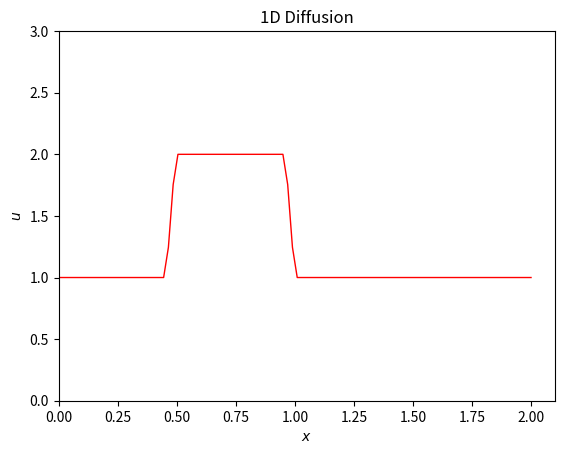

The matplotlib source for this figure:
import numpy as np
import pandas as pd
import matplotlib.pyplot as plt
import matplotlib.animation as animation

element_num = 100   #element number
u = np.ones(element_num)    #meshing resolution
a,b = 0,2   #set the lower and upper bound respectively on x axis
dx = (b-a)/(len(u) - 1)   #set the dx discretisation
u[int(0.5/dx):int(1/dx)] = 2    #set the initial condition, t = 0, u = 2 within x = 0.5 and x = 1
x = [i*dx for i in range(0,len(u))]
v = 0.1   #set the viscosity value, notice the CFL stability prerequisite!
t = 0.625   #set the t limit
dt = 0.001  #set the timestep

#du/dx term testing
du_dxx = [((u[j+1]-2*u[j])+u[j-1])/dx**2 for j in range (1,(len(u)-1))]

def Numerical_Diffusion(u,v,t,dt,dx):

    U = []  #tensor to save all the u data spaciotemporal

    for i in range (0,int(t/dt)):       #calculate each timestep
        u_new = u.copy()
        for j in range(1, len(u) - 1):
            u_new[j] = u[j] + v*(dt/dx**2)*((u[j+1]-2*u[j]) + u[j-1])
        u = u_new
        U.append(u_new)

    return U

#function callback
U = Numerical_Diffusion(u,v,t,dt,dx)

#Program to visualization
fig, ax = plt.subplots()
line, = ax.plot(x, U[0], 'r', linewidth=1)
ax.set_xlim(min(x), 2.1)
ax.set_ylim(0, 3)
ax.set_xlabel('$x$')
ax.set_ylabel('$u$')
ax.set_title('1D Diffusion')

def animate(n):
    line.set_ydata(U[n])
    return line,

ani = animation.FuncAnimation(fig, animate, frames=len(U), interval=30)
plt.show()

